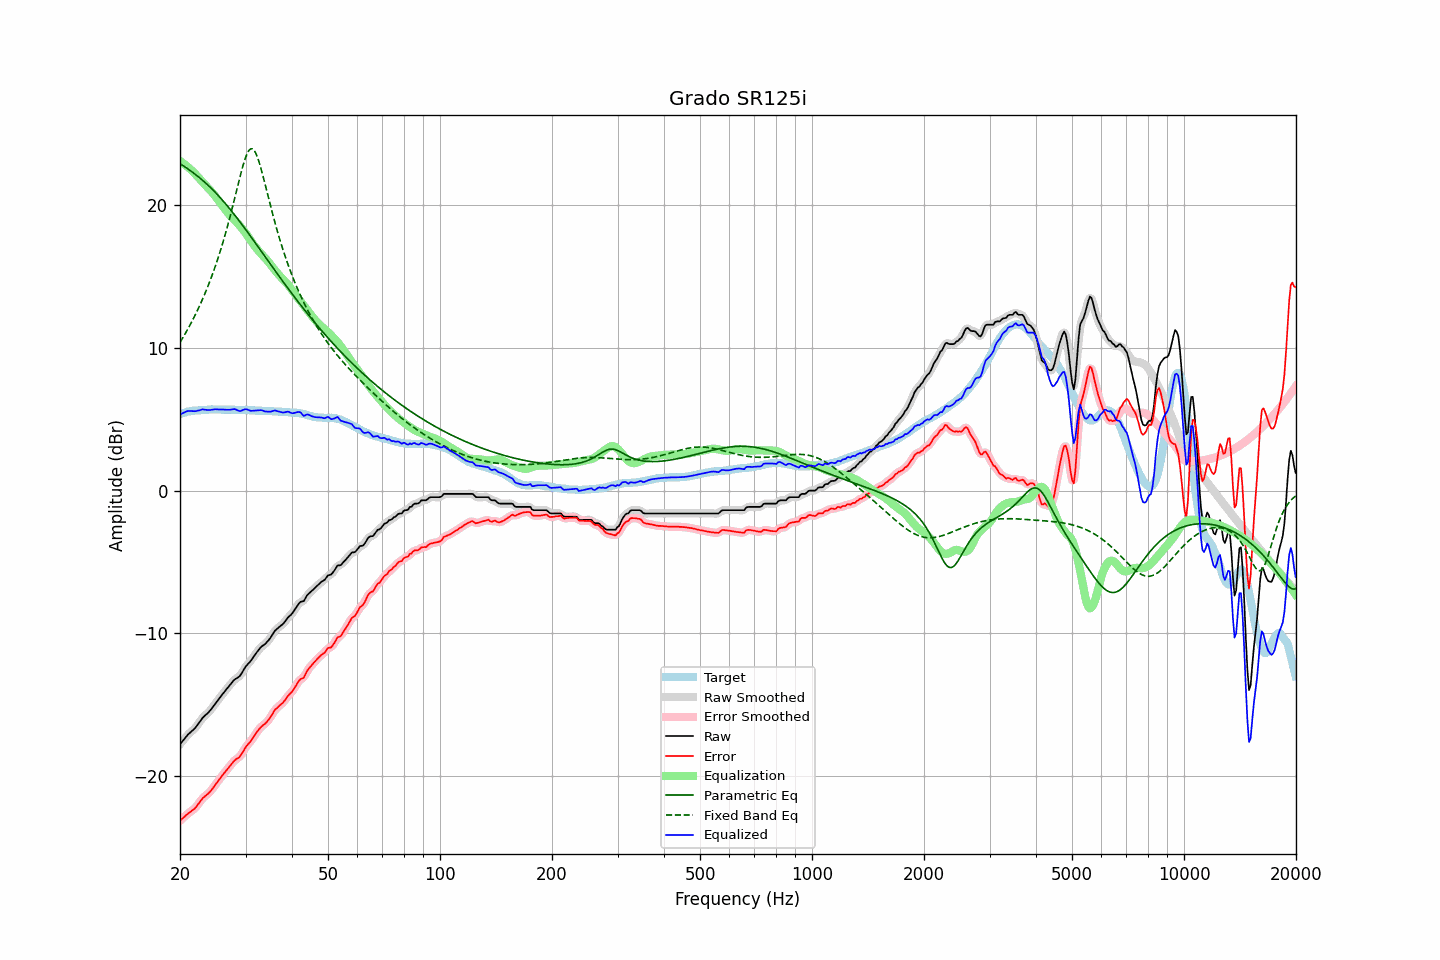

Source data for this figure (header and first rows):
frequency, raw, error, smoothed, error_smoothed, equalization, parametric_eq, fixed_band_eq, equalized_raw, equalized_smoothed, target
20.00, -17.76, -23.12, -17.76, -23.13, 23.08, 22.90, 10.38, 5.32, 5.32, 5.36
20.20, -17.62, -23.02, -17.62, -23.02, 23.01, 22.83, 10.56, 5.39, 5.39, 5.40
20.40, -17.49, -22.92, -17.48, -22.92, 22.93, 22.75, 10.75, 5.44, 5.45, 5.43
20.61, -17.35, -22.81, -17.35, -22.82, 22.84, 22.68, 10.94, 5.49, 5.50, 5.46
20.81, -17.21, -22.71, -17.21, -22.71, 22.75, 22.60, 11.14, 5.54, 5.54, 5.50
21.02, -17.08, -22.62, -17.09, -22.62, 22.66, 22.52, 11.34, 5.58, 5.57, 5.54
21.23, -16.98, -22.53, -16.98, -22.53, 22.56, 22.44, 11.55, 5.58, 5.58, 5.55
21.44, -16.88, -22.45, -16.88, -22.46, 22.45, 22.36, 11.76, 5.57, 5.57, 5.57
21.66, -16.78, -22.37, -16.78, -22.37, 22.35, 22.28, 11.98, 5.57, 5.57, 5.59
21.87, -16.68, -22.28, -16.67, -22.27, 22.24, 22.19, 12.20, 5.56, 5.57, 5.60
22.09, -16.55, -22.16, -16.54, -22.15, 22.12, 22.11, 12.43, 5.57, 5.58, 5.61
22.31, -16.39, -22.00, -16.40, -22.01, 21.99, 22.02, 12.66, 5.60, 5.60, 5.61
22.54, -16.24, -21.86, -16.23, -21.86, 21.87, 21.93, 12.90, 5.62, 5.63, 5.62
22.76, -16.08, -21.71, -16.08, -21.70, 21.74, 21.83, 13.15, 5.66, 5.66, 5.63
22.99, -15.92, -21.55, -15.93, -21.57, 21.61, 21.74, 13.40, 5.69, 5.68, 5.63
23.22, -15.81, -21.45, -15.81, -21.45, 21.49, 21.64, 13.66, 5.68, 5.68, 5.64
23.45, -15.71, -21.36, -15.71, -21.36, 21.37, 21.54, 13.93, 5.66, 5.66, 5.65
23.69, -15.61, -21.27, -15.61, -21.27, 21.25, 21.43, 14.21, 5.64, 5.65, 5.66
23.92, -15.50, -21.17, -15.49, -21.17, 21.14, 21.33, 14.49, 5.64, 5.64, 5.67
24.16, -15.37, -21.05, -15.37, -21.05, 21.02, 21.22, 14.79, 5.65, 5.65, 5.68
24.40, -15.22, -20.91, -15.22, -20.91, 20.89, 21.11, 15.09, 5.67, 5.67, 5.69
24.65, -15.07, -20.75, -15.07, -20.75, 20.75, 21.00, 15.40, 5.68, 5.69, 5.68
24.89, -14.91, -20.59, -14.92, -20.60, 20.61, 20.88, 15.72, 5.70, 5.69, 5.68
25.14, -14.77, -20.45, -14.77, -20.45, 20.46, 20.76, 16.06, 5.69, 5.69, 5.68
25.39, -14.62, -20.30, -14.62, -20.30, 20.30, 20.64, 16.40, 5.69, 5.69, 5.68
25.65, -14.47, -20.15, -14.47, -20.15, 20.15, 20.52, 16.75, 5.68, 5.68, 5.68
25.91, -14.32, -19.99, -14.32, -20.00, 20.00, 20.39, 17.12, 5.68, 5.68, 5.66
26.16, -14.18, -19.85, -14.18, -19.85, 19.85, 20.26, 17.50, 5.68, 5.67, 5.67
26.43, -14.04, -19.71, -14.04, -19.71, 19.71, 20.13, 17.89, 5.67, 5.67, 5.67
26.69, -13.90, -19.57, -13.90, -19.57, 19.56, 20.00, 18.29, 5.66, 5.66, 5.67
26.96, -13.76, -19.43, -13.77, -19.44, 19.42, 19.86, 18.70, 5.66, 5.66, 5.67
27.23, -13.63, -19.30, -13.63, -19.30, 19.29, 19.73, 19.13, 5.66, 5.67, 5.67
27.50, -13.49, -19.16, -13.48, -19.16, 19.17, 19.59, 19.57, 5.68, 5.69, 5.67
27.77, -13.35, -19.01, -13.35, -19.02, 19.06, 19.45, 20.01, 5.71, 5.70, 5.66
28.05, -13.23, -18.89, -13.24, -18.90, 18.95, 19.30, 20.47, 5.72, 5.70, 5.66
28.33, -13.16, -18.80, -13.16, -18.81, 18.83, 19.16, 20.92, 5.67, 5.67, 5.64
28.62, -13.09, -18.74, -13.09, -18.74, 18.71, 19.01, 21.38, 5.61, 5.62, 5.65
28.90, -13.01, -18.66, -12.99, -18.64, 18.58, 18.87, 21.83, 5.57, 5.59, 5.65
29.19, -12.86, -18.50, -12.85, -18.50, 18.45, 18.72, 22.27, 5.59, 5.59, 5.64
29.48, -12.67, -18.32, -12.67, -18.32, 18.31, 18.57, 22.69, 5.64, 5.63, 5.65
29.78, -12.48, -18.13, -12.48, -18.13, 18.16, 18.41, 23.06, 5.68, 5.68, 5.65
30.08, -12.30, -17.96, -12.32, -17.96, 18.01, 18.26, 23.39, 5.71, 5.69, 5.65
30.38, -12.17, -17.80, -12.18, -17.81, 17.85, 18.11, 23.66, 5.67, 5.67, 5.63
30.68, -12.05, -17.68, -12.05, -17.68, 17.68, 17.95, 23.84, 5.63, 5.63, 5.63
30.99, -11.93, -17.55, -11.92, -17.54, 17.51, 17.80, 23.94, 5.58, 5.60, 5.62
31.30, -11.76, -17.38, -11.77, -17.39, 17.35, 17.64, 23.94, 5.59, 5.59, 5.62
31.61, -11.60, -17.22, -11.60, -17.22, 17.20, 17.48, 23.85, 5.60, 5.60, 5.62
31.93, -11.44, -17.05, -11.44, -17.05, 17.05, 17.33, 23.67, 5.61, 5.61, 5.60
32.24, -11.29, -16.88, -11.29, -16.89, 16.91, 17.17, 23.41, 5.62, 5.62, 5.59
32.57, -11.15, -16.74, -11.14, -16.74, 16.77, 17.01, 23.08, 5.62, 5.63, 5.59
32.89, -11.01, -16.60, -11.02, -16.61, 16.65, 16.85, 22.71, 5.64, 5.63, 5.59
33.22, -10.90, -16.49, -10.91, -16.50, 16.52, 16.69, 22.30, 5.62, 5.61, 5.59
33.55, -10.82, -16.40, -10.82, -16.40, 16.40, 16.53, 21.87, 5.59, 5.59, 5.58
33.89, -10.74, -16.32, -10.73, -16.31, 16.28, 16.38, 21.43, 5.54, 5.56, 5.58
34.23, -10.62, -16.20, -10.62, -16.20, 16.16, 16.22, 20.98, 5.53, 5.53, 5.58
34.57, -10.49, -16.06, -10.49, -16.07, 16.02, 16.06, 20.53, 5.53, 5.52, 5.57
34.92, -10.35, -15.91, -10.34, -15.91, 15.88, 15.90, 20.08, 5.53, 5.53, 5.56
35.27, -10.18, -15.74, -10.17, -15.73, 15.73, 15.74, 19.64, 5.55, 5.56, 5.56
35.62, -10.00, -15.55, -10.00, -15.55, 15.58, 15.59, 19.21, 5.58, 5.58, 5.55
35.97, -9.82, -15.36, -9.84, -15.39, 15.44, 15.43, 18.80, 5.62, 5.60, 5.54
... 635 more rows
